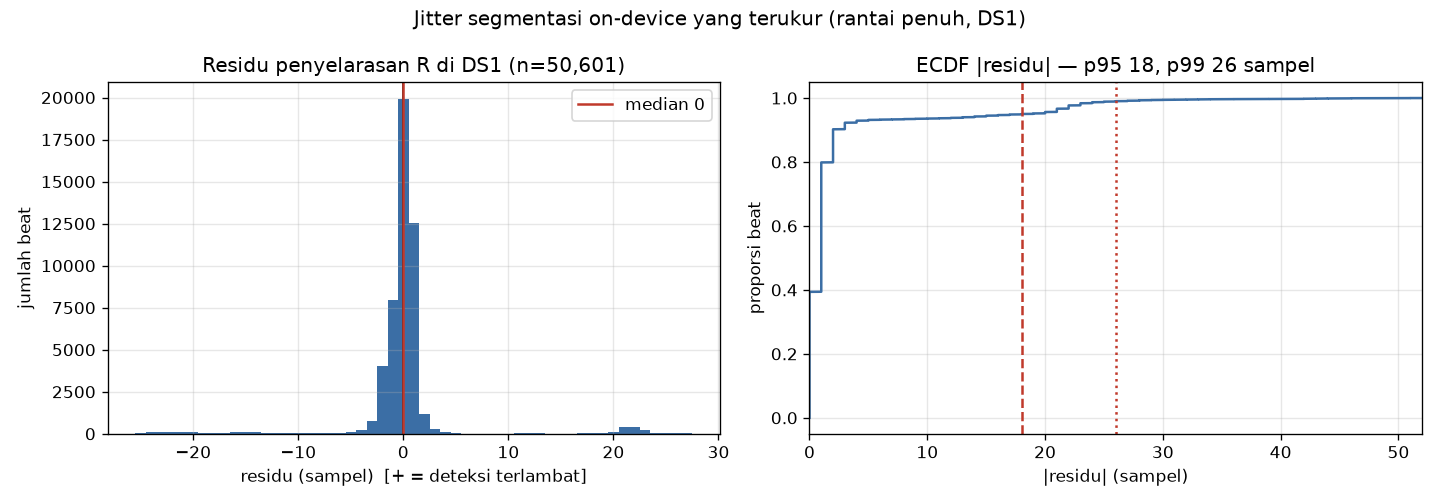

Data behind this chart, as committed beside it:
record, n_anotasi, n_cocok, n_lewat, n_palsu, median, std, abs_p95
101, 1865, 1864, 1, 6, -1.0, 1.744, 1.0
106, 2027, 2014, 13, 8, 0.0, 2.757, 3.0
108, 1763, 1677, 86, 829, -1.0, 14.77, 26.0
109, 2532, 2527, 5, 50, -2.0, 1.979, 4.0
112, 2539, 2539, 0, 0, 0.0, 0.453, 1.0
114, 1879, 1877, 2, 1, 1.0, 3.528, 1.0
115, 1953, 1953, 0, 0, 1.0, 0.429, 1.0
116, 2412, 2386, 26, 5, 0.0, 1.169, 2.0
118, 2278, 2278, 0, 1050, 1.0, 1.229, 2.0
119, 1987, 1987, 0, 138, 0.0, 0.622, 1.0
122, 2476, 2476, 0, 0, -1.0, 0.505, 2.0
124, 1619, 1588, 31, 0, -2.0, 2.599, 2.0
201, 1963, 1898, 65, 0, 0.0, 3.545, 1.0
203, 2980, 2854, 126, 116, -2.0, 10.79, 30.0
205, 2656, 2652, 4, 8, 0.0, 4.894, 1.0
207, 1860, 1842, 18, 345, 21.0, 17.43, 28.0
208, 2955, 2929, 26, 27, 0.0, 3.201, 4.0
209, 3005, 3005, 0, 1, 1.0, 0.612, 1.0
215, 3363, 3360, 3, 20, 0.0, 1.582, 1.0
220, 2048, 2048, 0, 0, 1.0, 0.483, 1.0
223, 2605, 2591, 14, 1, 0.0, 3.307, 2.0
230, 2256, 2256, 0, 0, 1.0, 0.690, 1.0
TOTAL, 51021, 50601, 420, 2605, 0.0, 6.071, 18.0
